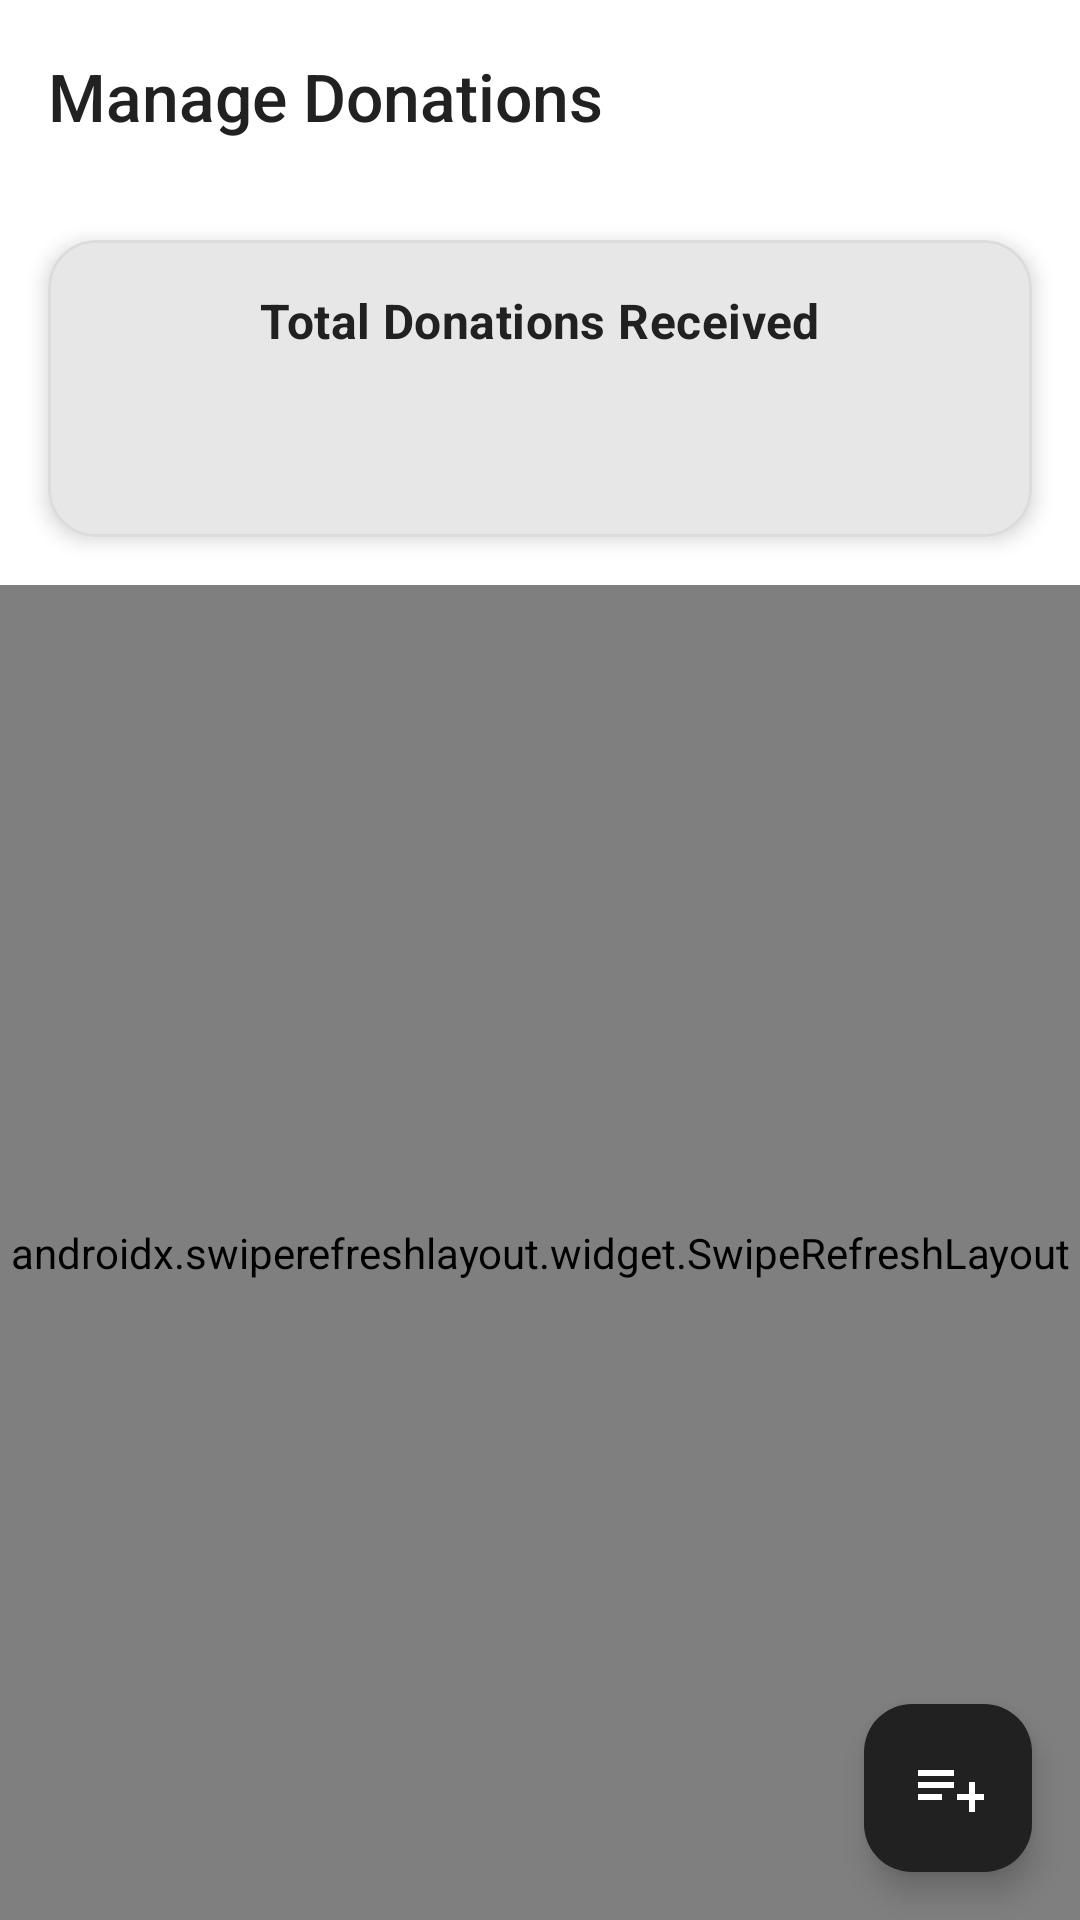

The Android layout XML behind this screen, and the referenced resources:
<!-- AndroidManifest.xml: application theme Theme.Madarsa_Attendance.PureMonochrome -->
<!-- res/layout/activity_manage_donations.xml -->
<?xml version="1.0" encoding="utf-8"?>
<androidx.coordinatorlayout.widget.CoordinatorLayout xmlns:android="http://schemas.android.com/apk/res/android"
    xmlns:app="http://schemas.android.com/apk/res-auto"
    xmlns:tools="http://schemas.android.com/tools"
    android:layout_width="match_parent"
    android:layout_height="match_parent"
    tools:context=".ManageDonationsActivity">

    <com.google.android.material.appbar.AppBarLayout
        android:layout_width="match_parent"
        android:layout_height="wrap_content">
        <com.google.android.material.appbar.MaterialToolbar
            android:id="@+id/toolbar_manage_donations"
            android:layout_width="match_parent"
            android:layout_height="?attr/actionBarSize"
            app:navigationIcon="@drawable/ic_arrow_back"
            app:title="Manage Donations" />
    </com.google.android.material.appbar.AppBarLayout>

    <LinearLayout
        android:layout_width="match_parent"
        android:layout_height="match_parent"
        android:orientation="vertical"
        app:layout_behavior="@string/appbar_scrolling_view_behavior">

        <com.google.android.material.card.MaterialCardView
            android:layout_width="match_parent"
            android:layout_height="wrap_content"
            android:layout_margin="16dp"
            app:cardElevation="4dp">
            <LinearLayout
                android:layout_width="match_parent"
                android:layout_height="wrap_content"
                android:orientation="vertical"
                android:gravity="center"
                android:padding="16dp">
                <TextView
                    android:layout_width="wrap_content"
                    android:layout_height="wrap_content"
                    android:text="Total Donations Received"
                    android:textAppearance="?attr/textAppearanceTitleMedium"/>
                <TextView
                    android:id="@+id/tv_total_donations"
                    android:layout_width="wrap_content"
                    android:layout_height="wrap_content"
                    android:layout_marginTop="8dp"
                    android:textAppearance="?attr/textAppearanceHeadlineMedium"
                    android:textColor="?attr/colorPrimary"
                    android:textStyle="bold"
                    tools:text="₹ 50,000"/>
            </LinearLayout>
        </com.google.android.material.card.MaterialCardView>

        
        <androidx.swiperefreshlayout.widget.SwipeRefreshLayout
            android:id="@+id/swipe_refresh_layout_donations"
            android:layout_width="match_parent"
            android:layout_height="0dp"
            android:layout_weight="1">

            <FrameLayout
                android:layout_width="match_parent"
                android:layout_height="match_parent">
                <androidx.recyclerview.widget.RecyclerView
                    android:id="@+id/rv_donations"
                    android:layout_width="match_parent"
                    android:layout_height="match_parent"
                    android:clipToPadding="false"
                    android:padding="8dp"
                    tools:listitem="@layout/item_donation" />
                <ProgressBar
                    android:id="@+id/progressBarDonations"
                    android:layout_width="wrap_content"
                    android:layout_height="wrap_content"
                    android:layout_gravity="center" />
                <TextView
                    android:id="@+id/tv_no_donations"
                    android:layout_width="wrap_content"
                    android:layout_height="wrap_content"
                    android:layout_gravity="center"
                    android:text="No donations recorded yet. Tap '+' to add one."
                    android:visibility="gone" />
            </FrameLayout>
        </androidx.swiperefreshlayout.widget.SwipeRefreshLayout>
        

    </LinearLayout>

    <com.google.android.material.floatingactionbutton.FloatingActionButton
        android:id="@+id/fab_add_donation"
        android:layout_width="wrap_content"
        android:layout_height="wrap_content"
        android:layout_gravity="bottom|end"
        android:layout_margin="16dp"
        android:contentDescription="Add New Donation"
        app:srcCompat="@drawable/ic_add_subject" />

</androidx.coordinatorlayout.widget.CoordinatorLayout>
<!-- res/layout/item_donation.xml (included above) -->
<?xml version="1.0" encoding="utf-8"?>
<com.google.android.material.card.MaterialCardView xmlns:android="http://schemas.android.com/apk/res/android"
    xmlns:app="http://schemas.android.com/apk/res-auto"
    xmlns:tools="http://schemas.android.com/tools"
    android:layout_width="match_parent"
    android:layout_height="wrap_content"
    android:layout_marginStart="8dp"
    android:layout_marginEnd="8dp"
    android:layout_marginTop="8dp"
    app:cardElevation="2dp">

    <androidx.constraintlayout.widget.ConstraintLayout
        android:layout_width="match_parent"
        android:layout_height="wrap_content"
        android:padding="16dp">

        <TextView
            android:id="@+id/tv_donor_name"
            android:layout_width="0dp"
            android:layout_height="wrap_content"
            android:textAppearance="?attr/textAppearanceTitleMedium"
            app:layout_constraintStart_toStartOf="parent"
            app:layout_constraintTop_toTopOf="parent"
            app:layout_constraintEnd_toStartOf="@+id/iv_donation_options"
            tools:text="Anonymous Donor" />

        <TextView
            android:id="@+id/tv_donation_amount"
            android:layout_width="wrap_content"
            android:layout_height="wrap_content"
            android:layout_marginTop="4dp"
            android:textAppearance="?attr/textAppearanceTitleLarge"
            android:textColor="?attr/colorPrimary"
            android:textStyle="bold"
            app:layout_constraintStart_toStartOf="parent"
            app:layout_constraintTop_toBottomOf="@id/tv_donor_name"
            tools:text="₹ 5,000" />

        <TextView
            android:id="@+id/tv_donation_purpose"
            android:layout_width="0dp"
            android:layout_height="wrap_content"
            android:layout_marginTop="12dp"
            android:maxLines="3"
            android:ellipsize="end"
            android:textAppearance="?attr/textAppearanceBodyMedium"
            android:textColor="?android:attr/textColorSecondary"
            app:layout_constraintTop_toBottomOf="@id/tv_donation_amount"
            app:layout_constraintStart_toStartOf="parent"
            app:layout_constraintEnd_toEndOf="parent"
            tools:text="For the purpose of providing 10 Holy Qurans to needy students in the community." />

        <TextView
            android:id="@+id/tv_donation_date"
            android:layout_width="wrap_content"
            android:layout_height="wrap_content"
            android:layout_marginTop="12dp"
            android:textAppearance="?attr/textAppearanceBodySmall"
            app:layout_constraintTop_toBottomOf="@id/tv_donation_purpose"
            app:layout_constraintStart_toStartOf="parent"
            app:layout_constraintBottom_toBottomOf="parent"
            tools:text="06 Sep, 2025" />

        <ImageView
            android:id="@+id/iv_donation_options"
            android:layout_width="wrap_content"
            android:layout_height="wrap_content"
            android:background="?attr/selectableItemBackgroundBorderless"
            android:padding="8dp"
            app:srcCompat="@drawable/ic_more_vert"
            app:layout_constraintEnd_toEndOf="parent"
            app:layout_constraintTop_toTopOf="parent" />

    </androidx.constraintlayout.widget.ConstraintLayout>
</com.google.android.material.card.MaterialCardView>
<!-- resources referenced by this layout -->
<resources>
  <style name="Theme.Madarsa_Attendance.PureMonochrome" parent="Base.Theme.Madarsa_Attendance.PureMonochrome" />
  <color name="bw_theme_primary">@color/mono_palette_black</color>
  <color name="bw_theme_onPrimary">@color/mono_palette_white</color>
  <color name="mono_palette_grey_dark_text">#FF212121</color>
  <color name="mono_palette_white">#FFFFFFFF</color>
  <color name="mono_palette_background_subtle_variant">#FFF0F0F0</color>
  <color name="mono_palette_grey_primary_text">#FF212121</color>
  <color name="mono_palette_grey_medium_text">#9E9E9E</color>
  <color name="mono_palette_black">#FF000000</color>
  <color name="bw_theme_error">@color/mono_palette_error</color>
  <color name="bw_theme_onError">@color/mono_palette_on_error</color>
  <color name="bw_theme_background">@color/mono_palette_white</color>
  <color name="bw_theme_onBackground">@color/mono_palette_grey_primary_text</color>
  <color name="bw_theme_surface">@color/mono_palette_white</color>
  <color name="bw_theme_onSurface">@color/mono_palette_grey_primary_text</color>
  <color name="bw_theme_surface_variant">@color/mono_palette_background_subtle</color>
  <color name="bw_theme_onSurfaceVariant">@color/mono_palette_grey_secondary_text</color>
  <color name="bw_theme_outline">@color/mono_palette_grey_borders</color>
  <style name="TextAppearance.App.PureMonochrome.TitleLarge" parent="TextAppearance.Material3.TitleLarge">
          <item name="android:textColor">?attr/colorOnSurface</item>
          <item name="fontFamily">sans-serif-medium</item>
      </style>
  <style name="TextAppearance.App.PureMonochrome.BodyLarge" parent="TextAppearance.Material3.BodyLarge">
          <item name="android:textColor">?attr/colorOnSurfaceVariant</item>
          <item name="fontFamily">sans-serif</item>
      </style>
  <style name="TextAppearance.App.PureMonochrome.BodyMedium" parent="TextAppearance.Material3.BodyMedium">
          <item name="android:textColor">?attr/colorOnSurfaceVariant</item>
          <item name="fontFamily">sans-serif</item>
      </style>
  <style name="TextAppearance.App.PureMonochrome.LabelLarge" parent="TextAppearance.Material3.LabelLarge">
          <item name="android:textColor">?attr/colorPrimary</item>
      </style>
  <style name="TextAppearance.App.PureMonochrome.Caption" parent="TextAppearance.Material3.ActionBar.Subtitle">
          <item name="android:textColor">?attr/colorOnSurfaceVariant</item>
          <item name="fontFamily">sans-serif</item>
      </style>
  <style name="Widget.App.Button.Dialog.PureMonochrome.Positive" parent="Widget.Material3.Button.TextButton.Dialog">
          <item name="android:textColor">@color/bw_theme_primary</item>
      </style>
  <style name="Widget.App.Button.Dialog.PureMonochrome.Negative" parent="Widget.Material3.Button.TextButton.Dialog">
          <item name="android:textColor">@color/mono_palette_grey_secondary_text</item>
      </style>
  <style name="Widget.App.Button.Dialog.PureMonochrome.Neutral" parent="Widget.Material3.Button.TextButton.Dialog">
          <item name="android:textColor">@color/mono_palette_grey_secondary_text</item>
      </style>
  <color name="mono_palette_error">#B00020</color>
  <color name="mono_palette_on_error">#FFFFFFFF</color>
  <color name="mono_palette_background_subtle">#F5F5F5</color>
  <color name="mono_palette_grey_secondary_text">#FF757575</color>
  <color name="mono_palette_grey_borders">#FFDCDCDC</color>
  <color name="bw_ripple_color">#1F000000</color>
  <style name="MaterialAlertDialog.App.Title.Text.Monochrome" parent="MaterialAlertDialog.Material3.Title.Text">
          <item name="android:textColor">@color/bw_theme_onSurface</item>
      </style>
  <style name="MaterialAlertDialog.App.Body.Text.Monochrome" parent="MaterialAlertDialog.Material3.Body.Text">
          <item name="android:textColor">@color/mono_palette_grey_secondary_text</item>
      </style>
</resources>
